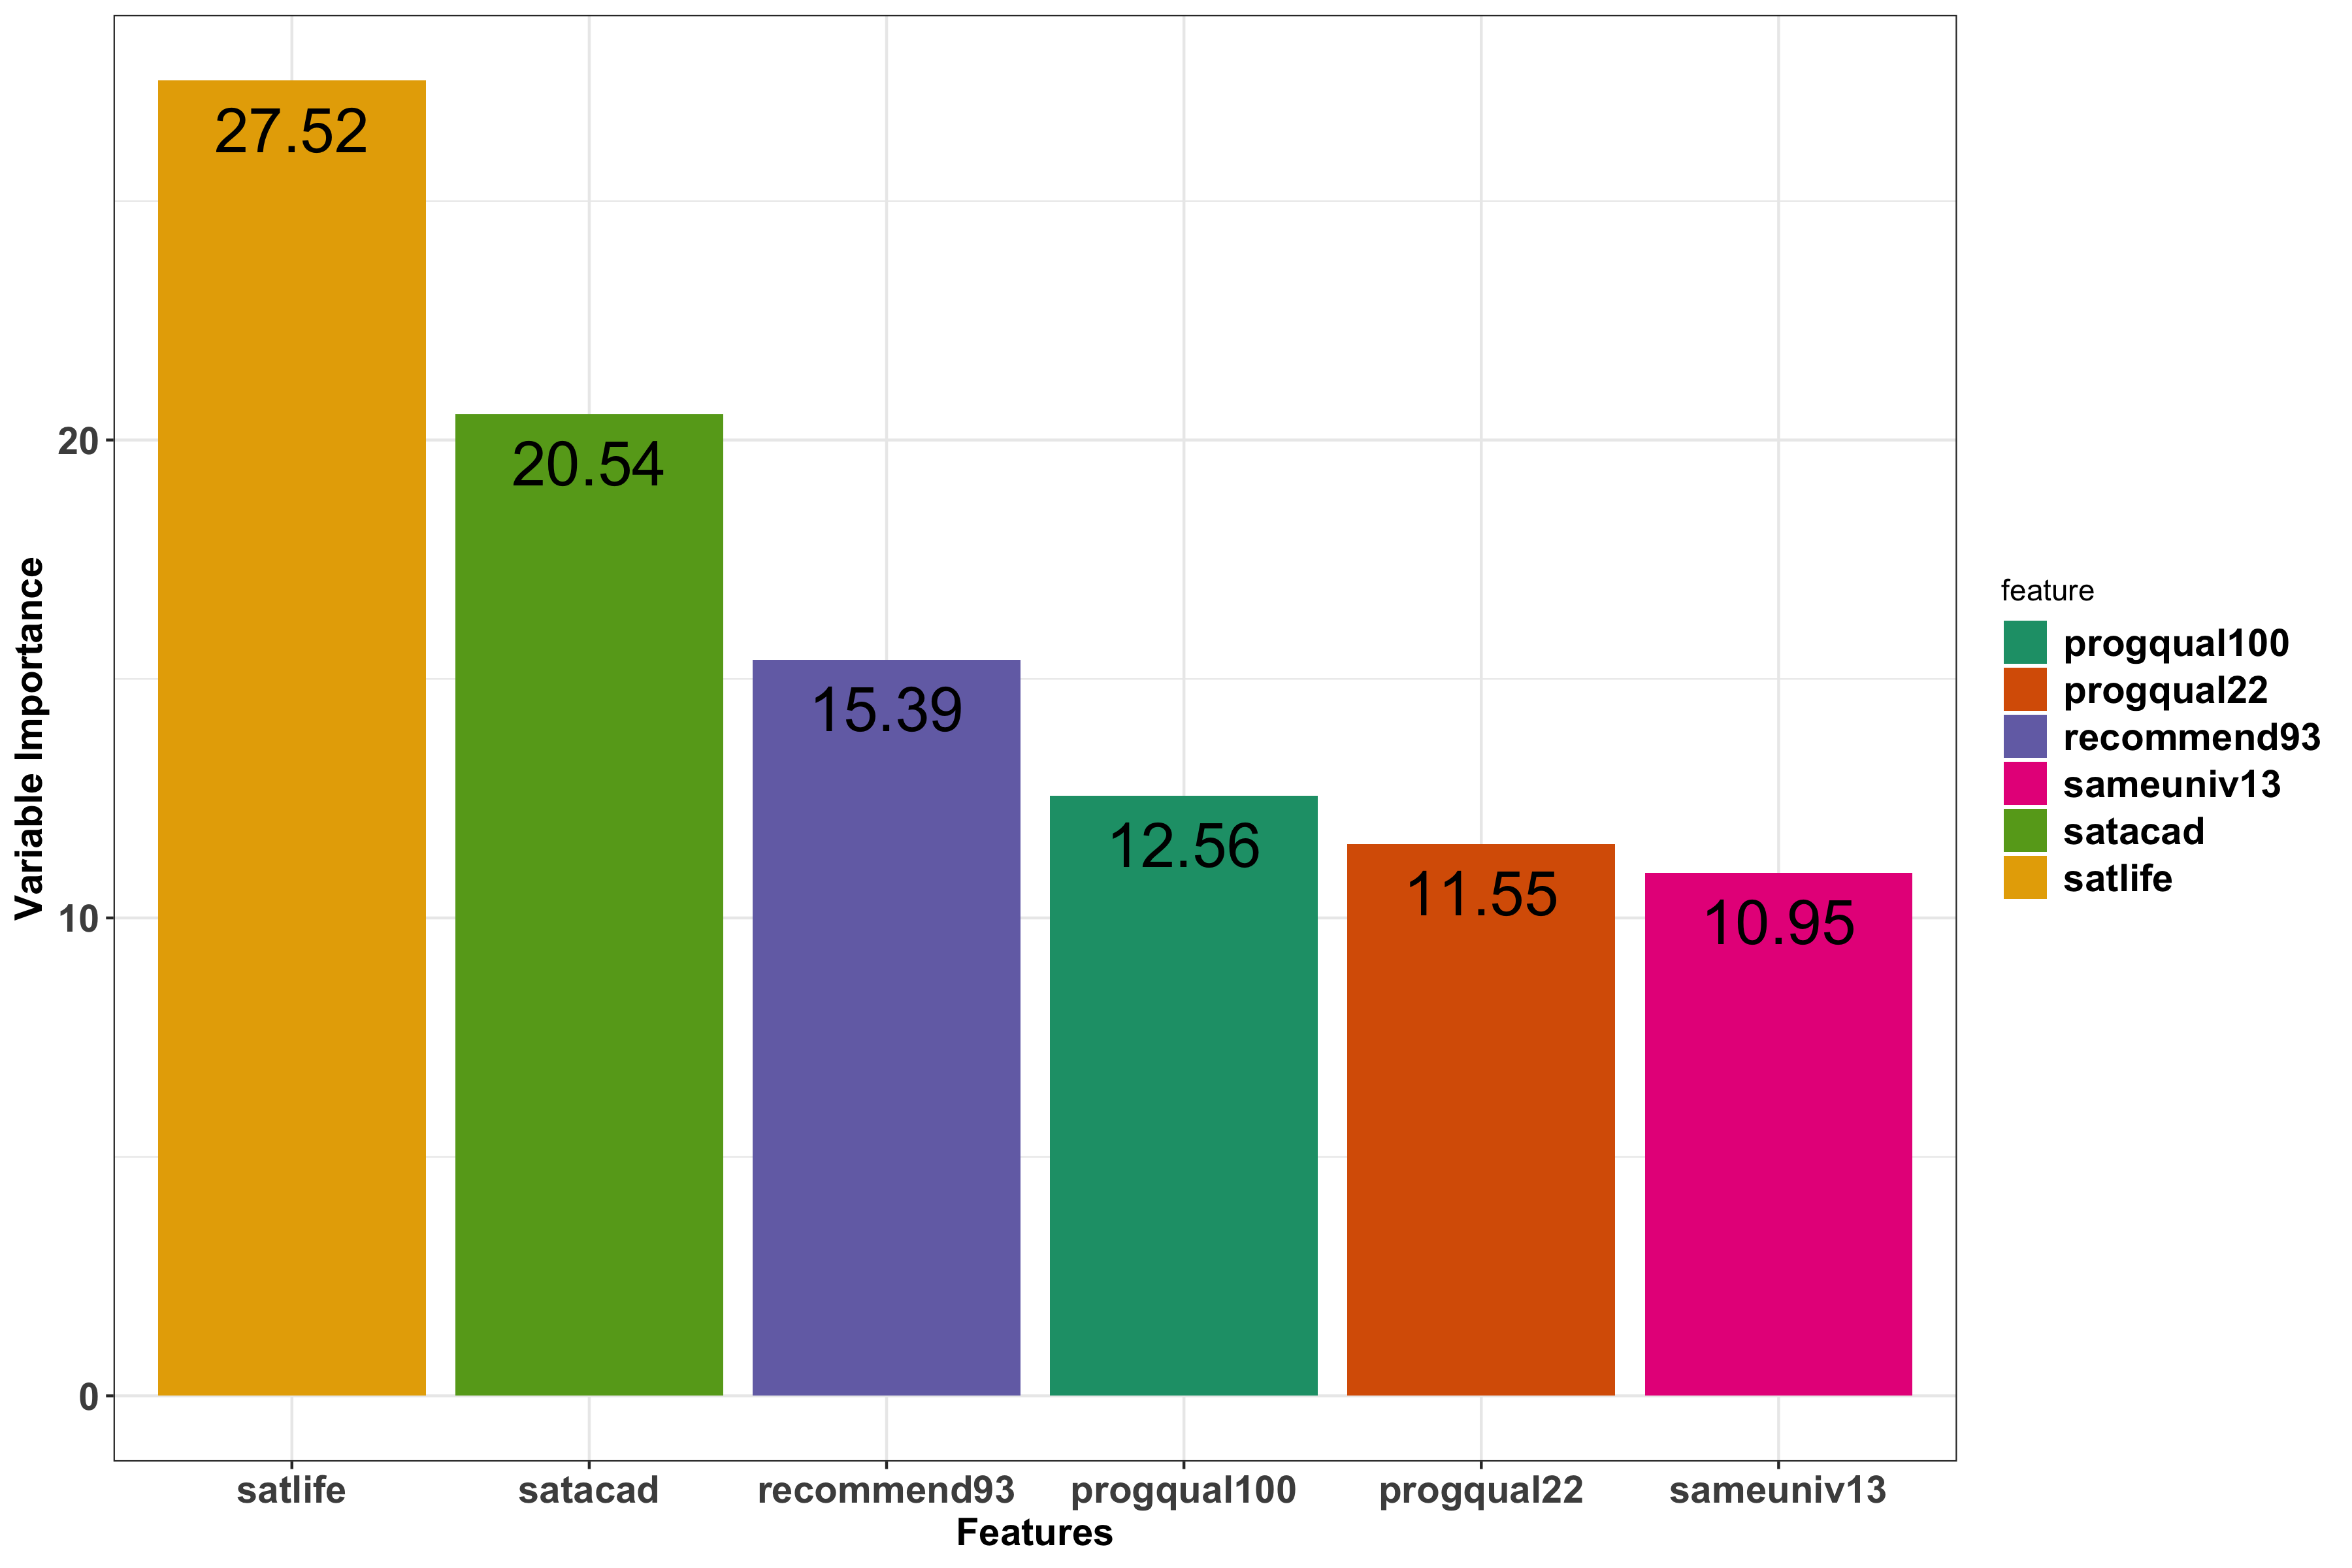

Source code (R):
rm(list = ls()) # clear the environment
library(dplyr)
library(faux)
library(DataExplorer)
library(caret)
library(randomForest)
library(readxl)
library(writexl)
library(dplyr)
library(tidyr)
library(ggplot2)
library(scales)
library(ggpubr)
#read in the data from excel
file<- read_excel("/Users/cleopathy/Desktop/assignment1.xlsx", sheet = "RAW DATA - DEIDENTIFIED")
#international student excluded from analysis:
file <- filter(file, Q62 != "International (Non-U.S. Citizen with temporary U.S. Visa)")

#reformat column name
colnames(file) <- gsub("/", "_", colnames(file))
colnames(file) <- gsub(" ", "_", colnames(file))
colnames(file) <- gsub("\\?", "", colnames(file))
colnames(file) <- gsub("\\.", "", colnames(file))
head(file)
colnames(file)
str(file)

na_count_c <- sapply(file, function(y) sum(length(which(is.na(y)))))
na <- data.frame(na_count_c)
df <- cbind(col_name = rownames(na), na)
rownames(df) <- 1:nrow(na)
df$na_percent <- df$na_count_c/nrow(file)
df <- filter(df, na_percent<0.5) #we select the col names has less than 50% NAs 
df



new <- data.frame(matrix(ncol = 100, nrow = 400))
f<-df$col_name
colnames(new) <- f
#new

#data with less NA in column : 

ml_df <- file[intersect(names(new), names(file))]
head(ml_df)
ncol(ml_df)
#write.csv(ml_df, "/Users/cleopathy/Desktop/ml_data.csv")
#subset columns 
mydata2 = select(ml_df, -c('ResponseId', 'Q6','Q12','Q60','Q61','Q62','Q63','Q95','Q97','Q92_2','Q103','Race_RECODE','Race_Ethnicity','Q104','Q80','Q86','Q88','Q84'))

mydata2

#write.csv(mydata2, "/Users/cleopathy/Desktop/ready_to_recode.csv")

d1<-mydata2 %>% 
  mutate_at(vars(3:5),
            ~as.numeric(recode(.,
                               "Poor"=1, 
                               "Fair"=2,
                               "Good"=3,
                               "Very good"=4,
                               "Excellent"=5)))
d2 <-d1 %>% 
  mutate_at(vars(13:19),
            ~as.numeric(recode(.,
                               "Poor"=1, 
                               "Fair"=2,
                               "Good"=3,
                               "Very good"=4,
                               "Excellent"=5)))

 d19<-d18%>% 
  mutate_at(vars(24:28),
            ~as.numeric(recode(.,
                               "Poor"=1, 
                               "Fair"=2,
                               "Good"=3,
                               "Very good"=4,
                               "Excellent"=5)))

d3<-d2 %>% 
  mutate_at(vars(61:67),
            ~as.numeric(recode(.,
                               "Poor"=1, 
                               "Fair"=2,
                               "Good"=3,
                               "Very good"=4,
                               "Excellent"=5)))


d4<-d3 %>% 
  mutate_at(vars(6:9),
            ~as.numeric(recode(.,
                               "Strongly Disagree"=1,
                               "Disagree"=2,
                               "Ambivalent"=3,
                               "Agree"=4,
                               "Strongly Agree"=5)))

d5<-d4 %>% 
  mutate_at(vars(68:71),
            ~as.numeric(recode(.,
                               "Strongly Disagree"=1,
                               "Disagree"=2,
                               "Ambivalent"=3,
                               "Agree"=4,
                               "Strongly Agree"=5)))

#helpful : 
d6<-d5 %>% 
  mutate_at(vars(29:34),
            ~as.numeric(recode(.,
                               "Not at all helpful"=1,
                               "Not very helpful"=2,
                               "Somewhat helpful"=3,
                               "Very helpful"=4,
                               "N/A - I did not receive advice on this"=0)))
d7<-d6 %>% 
  mutate_at(vars(37:42),
            ~as.numeric(recode(.,
                               "Not at all helpful"=1,
                               "Not very helpful"=2,
                               "Somewhat helpful"=3,
                               "Very helpful"=4,
                               "N/A - I did not receive advice on this"=0)))
d8<-d7%>% 
  mutate_at(vars(44),
            ~as.numeric(recode(.,
                               "Not at all helpful"=1,
                               "Not very helpful"=2,
                               "Somewhat helpful"=3,
                               "Very helpful"=4,
                               "N/A - I did not receive advice on this"=0)))

d9<-d8 %>% 
  mutate_at(vars(47),
            ~as.numeric(recode(.,
                               "Not at all helpful"=1,
                               "Not very helpful"=2,
                               "Somewhat helpful"=3,
                               "Very helpful"=4,
                               "N/A - I did not receive advice on this"=0)))




d10<-d9 %>% 
  mutate_at(vars(35:36),
            ~as.numeric(recode(.,
                               "Yes"=1,
                               "No"=0)))

d11<-d10 %>% 
  mutate_at(vars(43),
            ~as.numeric(recode(.,
                               "Yes"=1,
                               "No"=0)))

d12<-d11 %>% 
  mutate_at(vars(45:46),
            ~as.numeric(recode(.,
                               "Yes"=1,
                               "No"=0)))
d13<-d12 %>% 
  mutate_at(vars(57),
            ~as.numeric(recode(.,
                               "Yes"=1,
                               "No"=0)))
d14<-d13 %>% 
  mutate_at(vars(22:23),
            ~as.numeric(recode(.,
                               "Yes"=1,
                               "No"=0)))


d15<-d14 %>% 
  mutate_at(vars(10:12),
            ~as.numeric(recode(.,
                               "Definitely not"=1,
                               "Probably not"=2,
                               "Maybe"=3,
                               "Probably"=4,
                               "Definitely"=5)))

d16<-d15 %>% 
  mutate_at(vars(58:60),
            ~as.numeric(recode(.,
                               "Definitely not"=1,
                               "Probably not"=2,
                               "Maybe"=3,
                               "Probably"=4,
                               "Definitely"=5)))
d17<-d16 %>% 
  mutate_at(vars(72:77),
            ~as.numeric(recode(.,
                               "Not an obstacle"=1,
                               "A minor obstacle"=2,
                               "A major obstacle"=3,
                               "Not applicable"=0
                               )))
d18<-d17 %>% 
  mutate_at(vars(1),
            ~as.numeric(recode(.,
                               "College C"=1,
                               "College H"=2,
                               "College B"=3,
                               "College G"=4,
                               "College I"=5,
                               "College F"=6
            )))


d20<-d19 %>% 
  mutate_at(vars(2),
            ~as.numeric(recode(.,
                               "STEM"=1,
                               "Non-STEM"=0)))
d21<-d20 %>% 
  mutate_at(vars(82),
            ~as.numeric(recode(.,
                               "Non-Underrespresented Group"=1,
                               "Underrepresented Group"=0)))






d22<-d21 %>% 
  mutate_at(vars(20),
            ~as.numeric(recode(.,
                               "Yes, and I attended"=1,
                               "No"=0,
                               "I don't remember" = 2)))

d23<-d22%>% 
  mutate_at(vars(21),
            ~as.numeric(recode(.,
                               "Neither Effective nor Ineffective"=0,
                               "Somewhat Effective"=1,
                               "Very Effective" = 2)))

d24<-d23 %>% 
  mutate_at(vars(50),
            ~as.numeric(recode(.,
                               "Yes"=1,
                               "No"=0,
                               "Not applicable"=2)))

d25<-d24 %>% 
  mutate_at(vars(53),
            ~as.numeric(recode(.,
                               "Have signed contract or made definite commitment for a 'postdoc' or other work"=1,
                               "Negotiating with one or more specific organizations"=2,
                               "Returning to, or continuing in, predoctoral employment"=3,
                               "Seeking position but have no specific prospects"=4,
                               "Other - Specify:"=5
                               )))

d26<-d25 %>% 
  mutate_at(vars(54),
            ~as.numeric(recode(.,
                               "Research, Consulting, and Legal Services"=1,
                               "Education"=2,
                               "Non-profit and membership organizations"=3,
                               "Other"=4,
                               "Public Administration (Government)"=5,
                               "Museums, Arts, Entertainment, and Recreation"=6,
                               "Technology"=7,
                               "Publishing, Broadcasting, and Library"=8,
                               "Manufacturing"=9
            )))





d27<-d26 %>% 
  mutate_at(vars(56),
            ~as.numeric(recode(.,
                               "Education, Training, and Library Occupations"=1,
                               "Architecture and Engineering Occupations"=2,
                               "Other Occupations"=3,
                               "Scientists, Social Scientists"=4,
                               "Management Occupations"=5,
                               "Computer and Mathematical Occupations"=6,
                               "Finance Professional"=7,
                               "Healthcare Practitioners"=8,
                               "Arts, Design, Entertainment, Sports, and Media Occupations"=9
            )))

d28<-select(d27,-c('Q90_2','Q92_1','Q22','finance','infotech','hresearchmen','hacadmen','hwritingmen',
                   'hnonacadmen','Q43','Q78','htopicmen','hemploymen','space','lab','library',
                   'Q33'))


na_count_c <- sapply(d28, function(y) sum(length(which(is.na(y)))))
na <- data.frame(na_count_c)
colnames(na) <-'na_number'








#write.csv(d28,'/Users/cleopathy/Desktop/recode.csv')

#load in cleaned data to do feature selection:
#install.packages('naniar')
library(naniar)
ready <-read.csv('/Users/cleopathy/Desktop/recode_rmword.csv')
#na_strings <- c("NA", "N A", "N / A", "N/A", "N/ A", "Not Available", "NOt available")
#ready <- ready %>% replace_with_na_all(condition = ~.x %in% na_strings)
ready$Q45 <- as.numeric(ready$Q45)

#imputation 
for (i in 1:ncol(ready)) {
  ready[ , i][is.na(ready[ , i])] <- mean(ready[ , i], na.rm=TRUE)
}

head(ready)
write.csv(ready,'/Users/cleopathy/Desktop/encode_imput.csv')

# Features
x <- ready %>%
  select(-X, -satoverall) %>%
  as.data.frame()

# Target variable
y <- ready$satoverall

# Training: 80%; Test: 20%
set.seed(2021)
inTrain <- createDataPartition(y, p = .80, list = FALSE)[,1]

x_train <- x[ inTrain, ]
x_test  <- x[-inTrain, ]

y_train <- y[ inTrain]
y_test  <- y[-inTrain]

# Define the control using a random forest selection function
control <- rfeControl(functions = rfFuncs, # random forest
                      method = "repeatedcv", # repeated cv
                      repeats = 5, # number of repeats
                      number = 10) # number of folds

# Run RFE
result_rfe1 <- rfe(x = x_train, 
                   y = y_train, 
                   sizes = c(1:64),
                   rfeControl = control)

# Print the results
result_rfe1

# Print the selected features
predictors(result_rfe1)

# Post prediction
postResample(predict(result_rfe1, x_test), y_test)


varimp_data <- data.frame(feature = row.names(varImp(result_rfe1))[1:6],
                          importance = varImp(result_rfe1)[1:6, 1])

ggplot(data = varimp_data, 
       aes(x = reorder(feature, -importance), y = importance, fill = feature)) +
  geom_bar(stat="identity") + labs(x = "Features", y = "Variable Importance") + 
  geom_text(aes(label = round(importance, 2)), vjust=1.6, color="black", size=8) + 
  theme_bw() + theme(axis.text=element_text(size=14,face = 'bold'),
                     axis.title=element_text(size=14,face="bold"),
                     legend.text = element_text(size = 14,face = 'bold')) +
  scale_fill_brewer(palette = "Dark2")

ggsave("/Users/cleopathy/Desktop/feature_select.png", width = 12, height = 8,bg = 'White')



feature_data<-select(ready, satlife, satacad, recommend93, progqual100, progqual22, sameuniv13)
corrplot(cor(feature_data), method = "color", addCoef.col="grey", order = "AOE")
